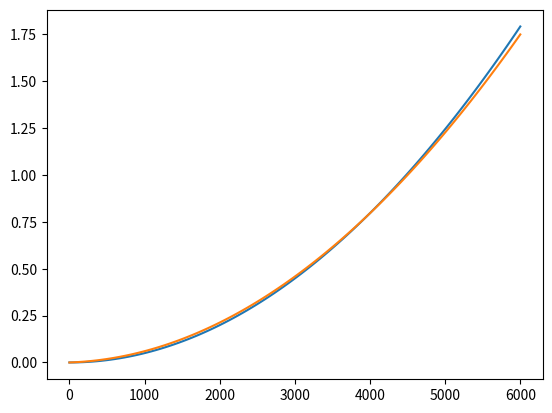

Python code for this plot:
#!/usr/bin/env python
import numpy as np
import matplotlib.pyplot as plt

# See https://digitalrepository.unm.edu/cgi/viewcontent.cgi?referer=https://www.google.com/&httpsredir=1&article=1189&context=ece_etds

## Comparing normalized forces and revolutions vs actual ones
a = 4.9782e-08
b = 7.7151e-07
w = np.linspace(0,6000,100)
plt.plot(w, a*w**2 + a*w)
a_ = 0.0476
w_ = np.linspace(0.,1.,100)
plt.plot(w_ * 6000, 1.75 * ((1-a_)*w_**2 + a_*w_))